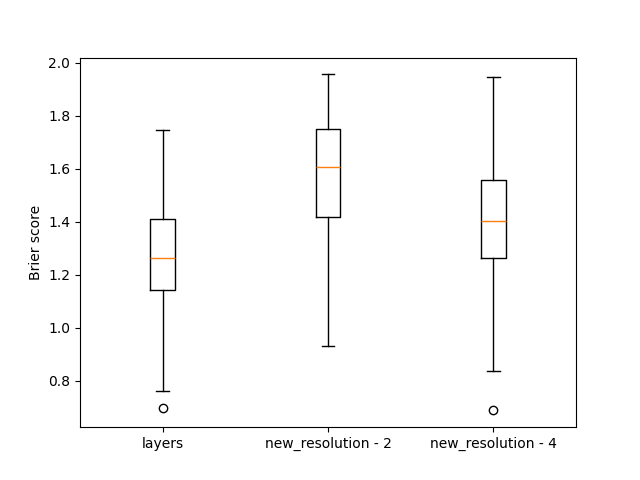

Values plotted in this chart, from the file beside it:
, layers, new_resolution - 2, new_resolution - 4
0, 0.8246, 1.211, 1.425
1, 1.327, 1.441, 1.659
2, 1.508, 1.506, 1.473
3, 1.041, 1.62, 1.269
4, 1.225, 1.337, 1.455
5, 1.168, 1.551, 1.44
6, 1.231, 1.18, 1.026
7, 1.269, 1.532, 1.182
8, 1.24, 1.685, 1.183
9, 1.301, 1.845, 1.471
10, 1.26, 1.713, 1.52
11, 1.279, 1.932, 1.468
12, 1.608, 1.755, 1.715
13, 1.395, 1.793, 1.215
14, 1.496, 1.951, 1.568
15, 1.516, 1.655, 1.694
16, 1.455, 1.685, 1.293
17, 1.279, 1.326, 1.261
18, 1.499, 1.75, 1.722
19, 1.199, 1.42, 1.18
20, 1.182, 1.434, 1.307
21, 1.109, 1.908, 1.873
22, 1.586, 1.605, 1.291
23, 1.043, 1.605, 1.397
24, 1.386, 1.739, 1.691
25, 1.277, 1.636, 1.427
26, 1.113, 1.038, 1.148
27, 1.494, 1.81, 1.527
28, 1.458, 1.901, 1.684
29, 1.229, 1.858, 1.218
30, 1.398, 1.433, 0.8812
31, 1.17, 1.235, 1.248
32, 1.578, 1.438, 1.293
33, 1.562, 1.783, 1.377
34, 1.162, 1.743, 1.664
35, 1.117, 1.481, 1.369
36, 0.9838, 1.35, 1.462
37, 1.029, 1.801, 1.525
38, 1.519, 1.786, 1.848
39, 1.255, 1.575, 1.57
40, 1.136, 1.608, 1.563
41, 1.224, 1.668, 1.442
42, 1.639, 1.249, 1.477
43, 1.228, 1.601, 1.124
44, 1.562, 1.822, 1.209
45, 1.214, 1.606, 1.5
46, 1.357, 1.335, 1.408
47, 1.531, 1.914, 1.552
48, 1.377, 1.843, 1.586
49, 0.955, 1.336, 1.31
50, 1.035, 1.55, 1.484
51, 1.13, 1.808, 1.441
52, 1.242, 1.395, 1.733
53, 1.064, 1.659, 1.519
54, 1.164, 1.876, 1.888
55, 1.644, 1.774, 1.777
56, 1.2, 1.314, 1.243
57, 1.136, 1.256, 0.8476
58, 1.285, 1.812, 1.777
59, 1.158, 1.743, 1.658
... 140 more rows
